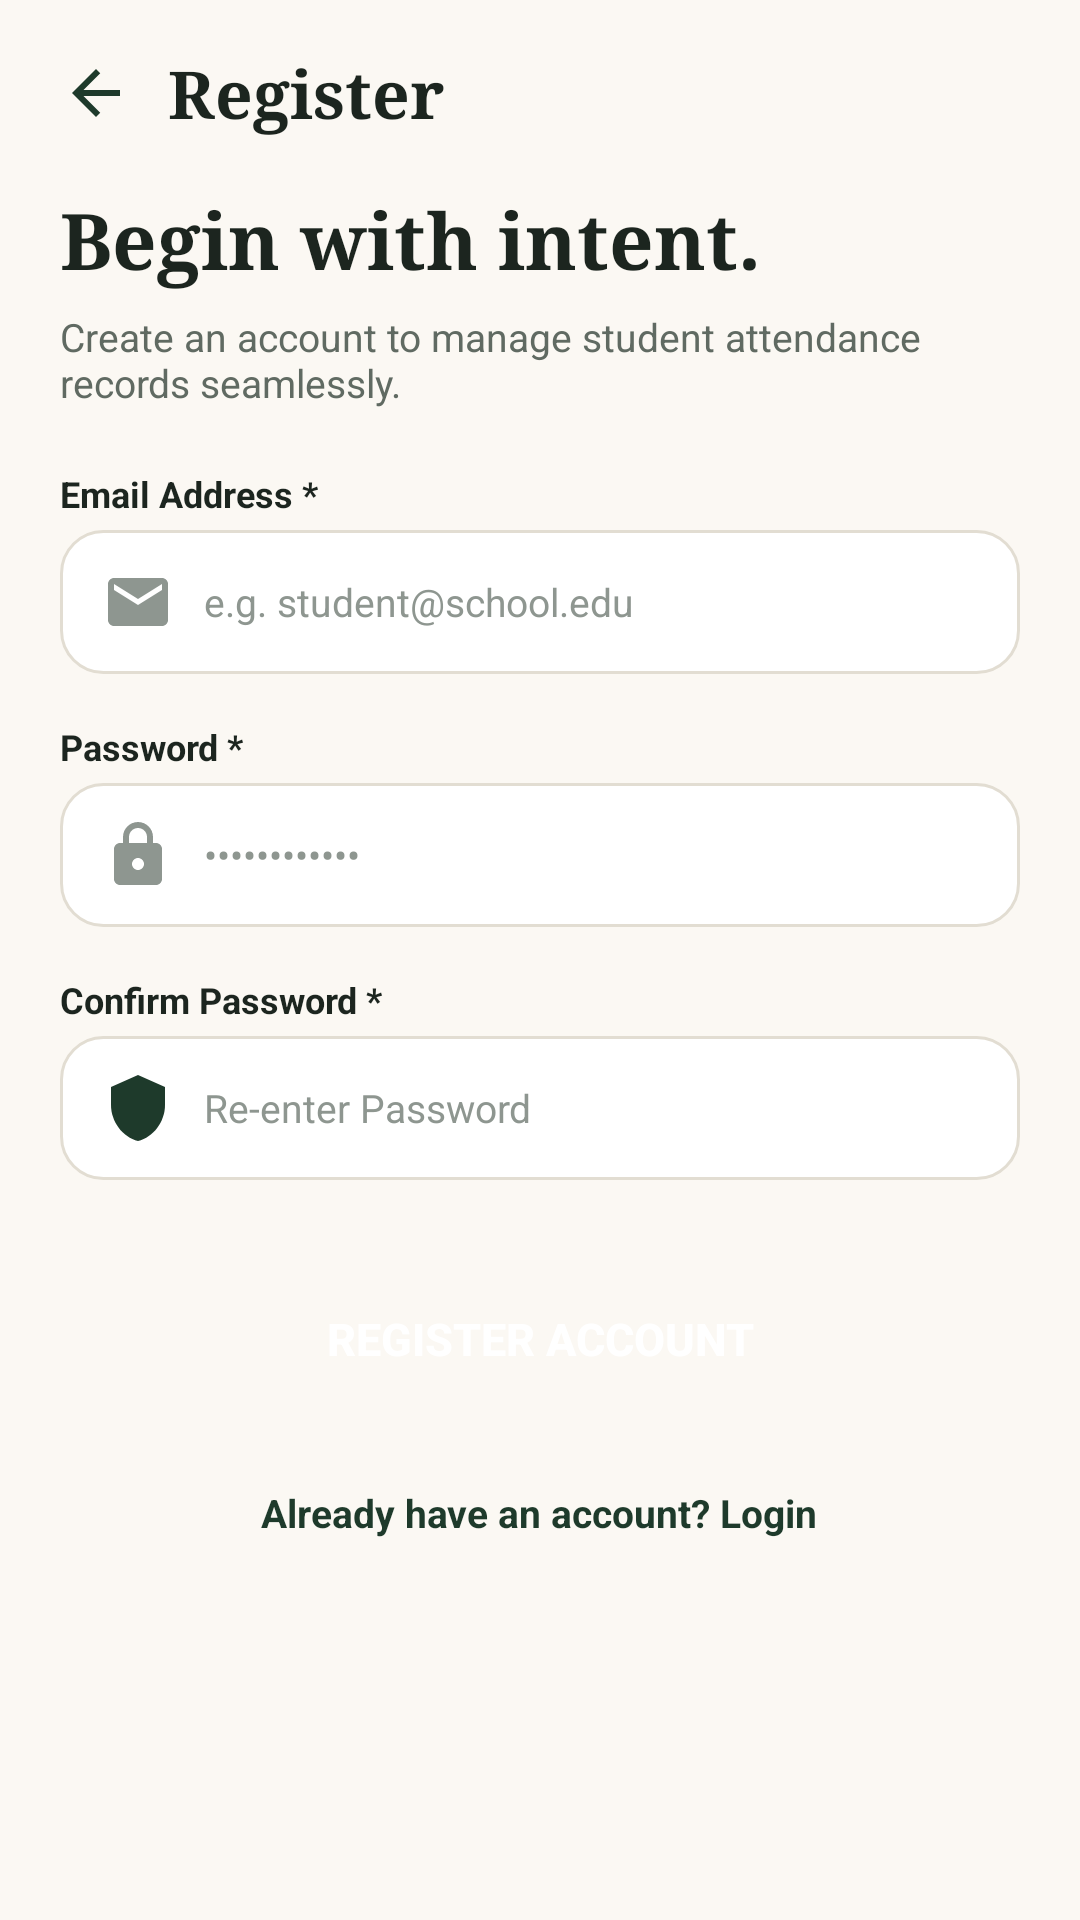

Layout XML and referenced resources for this Android screen:
<!-- AndroidManifest.xml: application theme Theme.AppCompat.NoActionBar -->
<!-- res/layout/activity_register.xml -->
<?xml version="1.0" encoding="utf-8"?>
<ScrollView xmlns:android="http://schemas.android.com/apk/res/android"
    android:layout_width="match_parent"
    android:layout_height="match_parent"
    android:fillViewport="true"
    android:background="@color/bg_cream">

    <LinearLayout
        android:layout_width="match_parent"
        android:layout_height="wrap_content"
        android:orientation="vertical"
        android:paddingHorizontal="20dp"
        android:paddingVertical="16dp">

        <LinearLayout
            android:layout_width="match_parent"
            android:layout_height="wrap_content"
            android:orientation="horizontal"
            android:gravity="center_vertical"
            android:layout_marginBottom="16dp">

            <ImageView
                android:id="@+id/ivRegBack"
                android:layout_width="24dp"
                android:layout_height="24dp"
                android:src="@drawable/ic_back"
                android:contentDescription="@string/desc_back"
                android:layout_marginEnd="12dp" />

            <TextView
                android:layout_width="wrap_content"
                android:layout_height="wrap_content"
                android:text="@string/register"
                android:fontFamily="serif"
                android:textColor="@color/text_primary"
                android:textSize="22sp"
                android:textStyle="bold" />
        </LinearLayout>

        <TextView
            android:layout_width="wrap_content"
            android:layout_height="wrap_content"
            android:text="@string/begin_with_intent"
            android:fontFamily="serif"
            android:textColor="@color/text_primary"
            android:textSize="26sp"
            android:textStyle="bold"
            android:layout_marginBottom="6dp" />

        <TextView
            android:layout_width="match_parent"
            android:layout_height="wrap_content"
            android:text="@string/register_description"
            android:textColor="@color/text_secondary"
            android:textSize="13sp"
            android:layout_marginBottom="20dp" />

        <TextView
            android:layout_width="wrap_content"
            android:layout_height="wrap_content"
            android:text="@string/email_required"
            android:textColor="@color/text_primary"
            android:textSize="12sp"
            android:textStyle="bold"
            android:layout_marginBottom="4dp" />

        <EditText
            android:id="@+id/etRegEmail"
            android:layout_width="match_parent"
            android:layout_height="48dp"
            android:hint="@string/reg_email_hint"
            android:textColorHint="@color/text_muted"
            android:textColor="@color/text_primary"
            android:background="@drawable/bg_input_field"
            android:paddingHorizontal="14dp"
            android:drawableStart="@drawable/ic_email"
            android:drawablePadding="10dp"
            android:inputType="textEmailAddress"
            android:textSize="13sp"
            android:layout_marginBottom="16dp" />

        <TextView
            android:layout_width="wrap_content"
            android:layout_height="wrap_content"
            android:text="@string/password_required"
            android:textColor="@color/text_primary"
            android:textSize="12sp"
            android:textStyle="bold"
            android:layout_marginBottom="4dp" />

        <EditText
            android:id="@+id/etRegPassword"
            android:layout_width="match_parent"
            android:layout_height="48dp"
            android:hint="@string/reg_password_hint"
            android:textColorHint="@color/text_muted"
            android:textColor="@color/text_primary"
            android:background="@drawable/bg_input_field"
            android:paddingHorizontal="14dp"
            android:drawableStart="@drawable/ic_lock"
            android:drawablePadding="10dp"
            android:inputType="textPassword"
            android:textSize="13sp"
            android:layout_marginBottom="16dp" />

        <TextView
            android:layout_width="wrap_content"
            android:layout_height="wrap_content"
            android:text="@string/confirm_password_required"
            android:textColor="@color/text_primary"
            android:textSize="12sp"
            android:textStyle="bold"
            android:layout_marginBottom="4dp" />

        <EditText
            android:id="@+id/etRegConfirmPassword"
            android:layout_width="match_parent"
            android:layout_height="48dp"
            android:hint="@string/reg_confirm_hint"
            android:textColorHint="@color/text_muted"
            android:textColor="@color/text_primary"
            android:background="@drawable/bg_input_field"
            android:paddingHorizontal="14dp"
            android:drawableStart="@drawable/ic_shield"
            android:drawablePadding="10dp"
            android:inputType="textPassword"
            android:textSize="13sp"
            android:layout_marginBottom="28dp" />

        <Button
            android:id="@+id/btnRegister"
            android:layout_width="match_parent"
            android:layout_height="50dp"
            android:text="@string/register_account"
            android:textColor="@color/white"
            android:textSize="15sp"
            android:textStyle="bold"
            android:backgroundTint="@null"
            android:background="@drawable/bg_button_primary"
            android:layout_marginBottom="16dp" />

        <TextView
            android:id="@+id/tvGoToLogin"
            android:layout_width="wrap_content"
            android:layout_height="wrap_content"
            android:layout_gravity="center_horizontal"
            android:text="@string/already_have_account"
            android:textColor="@color/green_forest_dark"
            android:textSize="13sp"
            android:textStyle="bold"
            android:padding="8dp" />

    </LinearLayout>
</ScrollView>
<!-- resources referenced by this layout -->
<resources>
  <color name="bg_cream">#FBF8F3</color>
  <color name="green_forest_dark">#1E3A2B</color>
  <color name="text_muted">#8E9690</color>
  <color name="text_primary">#1C251F</color>
  <color name="text_secondary">#606A62</color>
  <color name="white">#FFFFFF</color>
  <!-- drawable bg_input_field (drawable) -->
  <?xml version="1.0" encoding="utf-8"?>
  <shape xmlns:android="http://schemas.android.com/apk/res/android">
      <solid android:color="#FFFFFF"/>
      <corners android:radius="14dp"/>
      <stroke android:width="1dp" android:color="#E2DDD2"/>
  </shape>
  <!-- drawable ic_back (drawable) -->
  <vector xmlns:android="http://schemas.android.com/apk/res/android"
      android:width="24dp"
      android:height="24dp"
      android:viewportWidth="24"
      android:viewportHeight="24">
    <path
        android:fillColor="#1E3A2B"
        android:pathData="M20,11H7.83L13.42,5.41L12,4L4,12L12,20L13.41,18.59L7.83,13H20V11Z"/>
  </vector>
  <!-- drawable ic_email (drawable) -->
  <vector xmlns:android="http://schemas.android.com/apk/res/android"
      android:width="24dp"
      android:height="24dp"
      android:viewportWidth="24"
      android:viewportHeight="24">
    <path
        android:fillColor="#8E9690"
        android:pathData="M20,4H4C2.9,4 2,4.9 2,6V18C2,19.1 2.9,20 4,20H20C21.1,20 22,19.1 22,18V6C22,4.9 21.1,4 20,4ZM20,8L12,13L4,8V6L12,11L20,6V8Z"/>
  </vector>
  <!-- drawable ic_lock (drawable) -->
  <vector xmlns:android="http://schemas.android.com/apk/res/android"
      android:width="24dp"
      android:height="24dp"
      android:viewportWidth="24"
      android:viewportHeight="24">
    <path
        android:fillColor="#8E9690"
        android:pathData="M18,8H17V6C17,3.24 14.76,1 12,1C9.24,1 7,3.24 7,6V8H6C4.9,8 4,8.9 4,10V20C4,21.1 4.9,22 6,22H18C19.1,22 20,21.1 20,20V10C20,8.9 19.1,8 18,8ZM12,17C10.9,17 10,16.1 10,15C10,13.9 10.9,13 12,13C13.1,13 14,13.9 14,15C14,16.1 13.1,17 12,17ZM9,8V6C9,4.34 10.34,3 12,3C13.66,3 15,4.34 15,6V8H9Z"/>
  </vector>
  <!-- drawable ic_shield (drawable) -->
  <vector xmlns:android="http://schemas.android.com/apk/res/android"
      android:width="24dp"
      android:height="24dp"
      android:viewportWidth="24"
      android:viewportHeight="24">
    <path
        android:fillColor="#1E3A2B"
        android:pathData="M12,1L3,5V11C3,16.55 6.84,21.74 12,23C17.16,21.74 21,16.55 21,11V5L12,1Z"/>
  </vector>
  <string name="already_have_account">Already have an account? Login</string>
  <string name="begin_with_intent">Begin with intent.</string>
  <string name="confirm_password_required">Confirm Password *</string>
  <string name="desc_back">Back</string>
  <string name="email_required">Email Address *</string>
  <string name="password_required">Password *</string>
  <string name="reg_confirm_hint">Re-enter Password</string>
  <string name="reg_email_hint">e.g. student@school.edu</string>
  <string name="reg_password_hint">••••••••••••</string>
  <string name="register">Register</string>
  <string name="register_account">REGISTER ACCOUNT</string>
  <string name="register_description">Create an account to manage student attendance records seamlessly.</string>
</resources>
